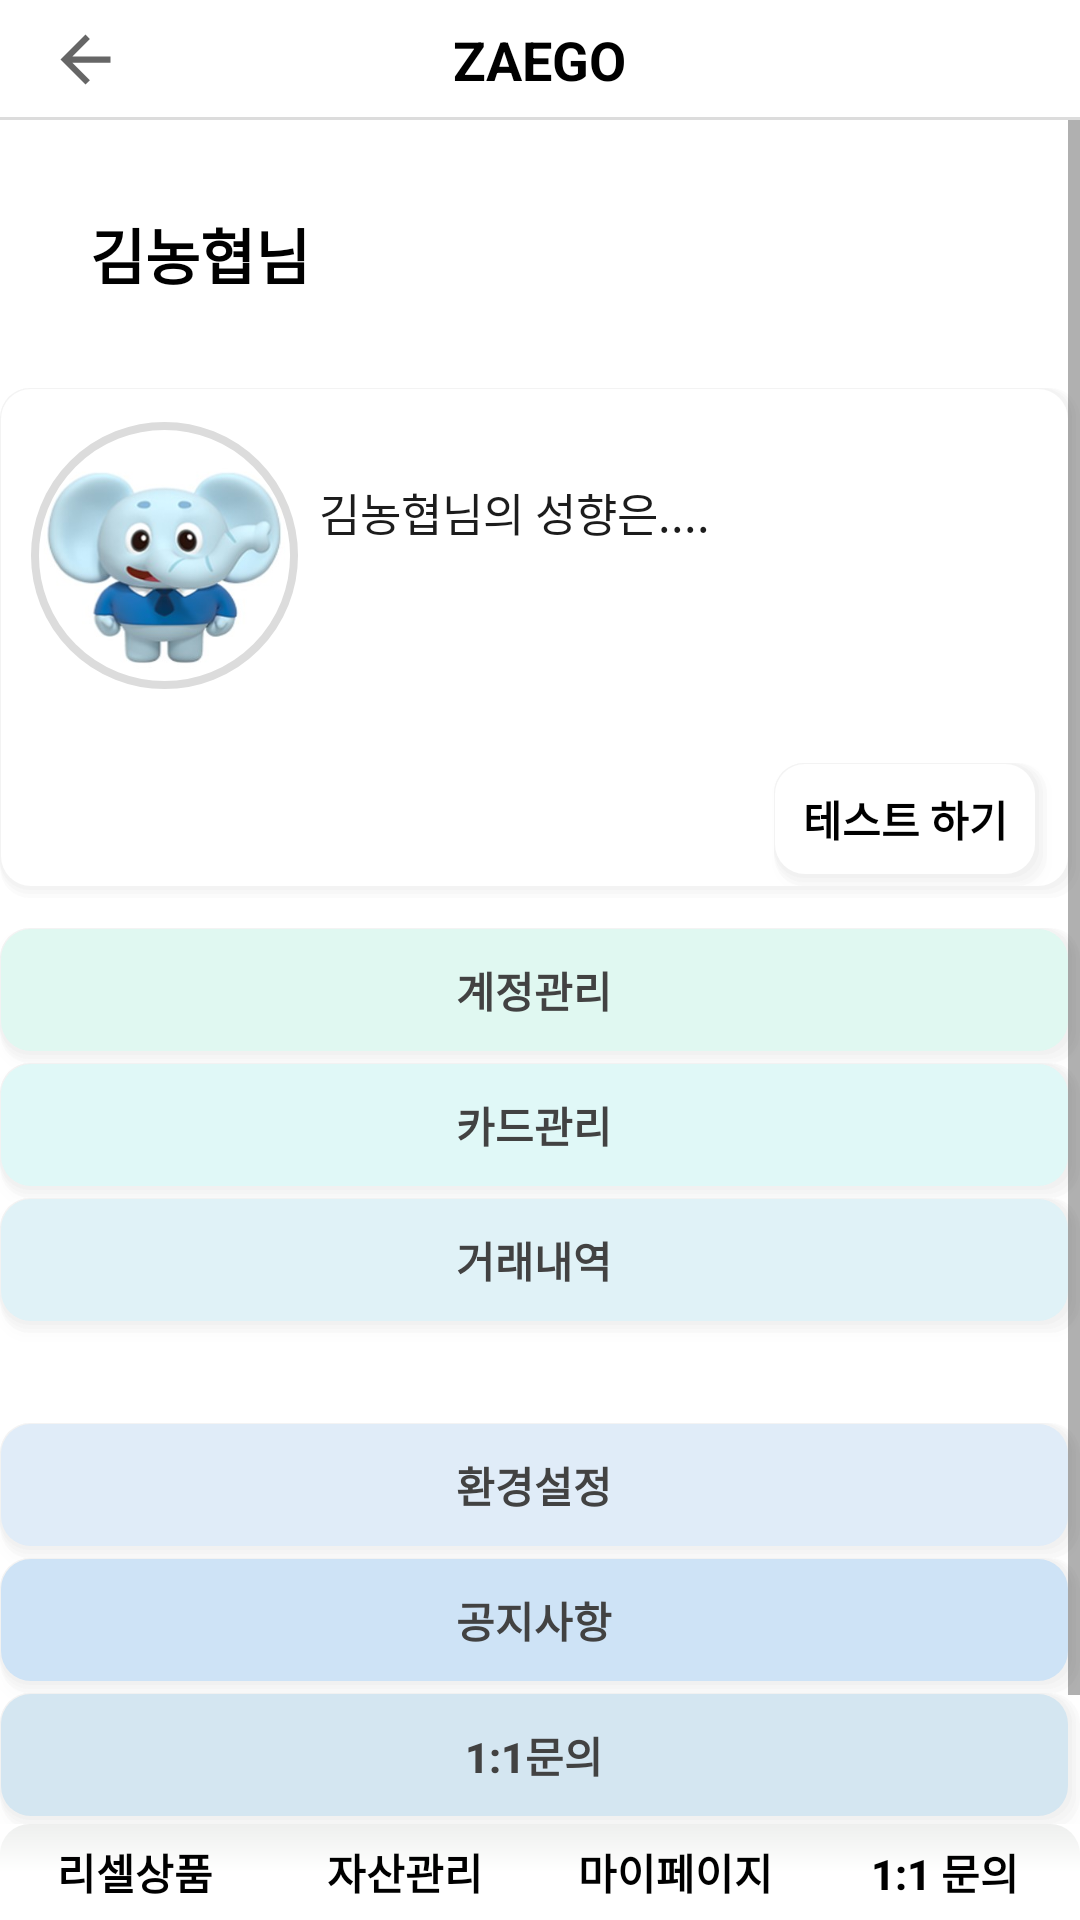

Produce the Android XML layout that renders to this screen, including the resource entries it uses.
<!-- AndroidManifest.xml: application theme AppTheme -->
<!-- res/layout/activity_mypage.xml -->
<?xml version="1.0" encoding="utf-8"?>
<LinearLayout
    xmlns:android="http://schemas.android.com/apk/res/android"
    xmlns:tools="http://schemas.android.com/tools"
    xmlns:app="http://schemas.android.com/apk/res-auto"
    android:layout_width="match_parent"
    android:layout_height="match_parent"
    android:orientation="vertical"
    tools:context=".MypageActivity">

    <androidx.appcompat.widget.Toolbar
        android:id="@+id/toolbar"
        android:layout_width="match_parent"
        android:layout_height="40dp"
        android:background="@drawable/textlines">

        <TextView
            android:id="@+id/toolbar_text"
            android:layout_width="wrap_content"
            android:layout_height="wrap_content"
            android:layout_gravity="center"
            android:text="ZAEGO"
            android:textColor="@color/black"
            android:textSize="18sp"
            android:textStyle="bold"/>

        <ImageButton
            android:id="@+id/back_btn"
            android:layout_width="25dp"
            android:layout_height="25dp"
            android:layout_gravity="left"
            android:background="?attr/actionModeCloseDrawable" />

    </androidx.appcompat.widget.Toolbar>

    <ScrollView
        android:layout_width="match_parent"
        android:layout_height="568dp">

        <LinearLayout
            android:layout_width="match_parent"
            android:layout_height="wrap_content"
            android:orientation="vertical">

            <TextView
                android:id="@+id/user_name"
                android:layout_width="wrap_content"
                android:layout_height="wrap_content"
                android:layout_margin="30dp"
                android:text="김농협님"
                android:textColor="@color/black"
                android:textSize="20sp"
                android:textStyle="bold" />

            <LinearLayout
                android:layout_width="match_parent"
                android:layout_height="170dp"
                android:background="@drawable/shadow"
                android:orientation="horizontal">

                <ImageView
                    android:id="@+id/test_res_img"
                    android:layout_width="89dp"
                    android:layout_height="91dp"
                    android:layout_marginLeft="10dp"
                    android:layout_marginTop="10dp"
                    android:adjustViewBounds="true"
                    android:scaleType="fitCenter"
                    app:srcCompat="@drawable/img" />

                <LinearLayout
                    android:layout_width="match_parent"
                    android:layout_height="match_parent"
                    android:orientation="vertical">

                    <TextView
                        android:layout_width="match_parent"
                        android:layout_height="35dp"
                        android:layout_marginLeft="7dp"
                        android:layout_marginTop="30dp"
                        android:layout_weight="1"
                        android:text="김농협님의 성향은...."
                        android:textColor="#1c1c1c"
                        android:textSize="15sp" />

                    <TextView
                        android:id="@+id/test_res_text"
                        android:layout_width="match_parent"
                        android:layout_height="57dp"
                        android:layout_marginLeft="7dp"
                        android:layout_marginTop="10dp"
                        android:layout_weight="1"
                        android:paddingTop="5dp"
                        android:textColor="#00B140"
                        android:textSize="18sp"
                        android:textStyle="bold"/>

                    <Button
                        android:id="@+id/type_btn"
                        android:layout_width="91dp"
                        android:layout_height="45dp"
                        android:layout_gravity="right"
                        android:layout_marginRight="7dp"
                        android:layout_weight="1"
                        android:background="@drawable/shadow"
                        android:text="테스트 하기"
                        android:textStyle="bold"/>
                </LinearLayout>

            </LinearLayout>

            <Button
                android:layout_width="match_parent"
                android:layout_height="45dp"
                android:layout_marginTop="10dp"
                android:background="@drawable/shadow1"
                android:text="계정관리"
                android:textColor="#424242"
                android:textStyle="bold"/>

            <Button
                android:layout_width="match_parent"
                android:layout_height="45dp"
                android:background="@drawable/shadow2"
                android:text="카드관리"
                android:textColor="#424242"
                android:textStyle="bold"/>

            <Button
                android:layout_width="match_parent"
                android:layout_height="45dp"
                android:background="@drawable/shadow3"
                android:text="거래내역"
                android:textColor="#424242"
                android:textStyle="bold"/>


            <Button
                android:layout_width="match_parent"
                android:layout_height="45dp"
                android:layout_marginTop="30dp"
                android:background="@drawable/shadow4"
                android:text="환경설정"
                android:textColor="#424242"
                android:textStyle="bold"/>

            <Button
                android:layout_width="match_parent"
                android:layout_height="45dp"
                android:background="@drawable/shadow5"
                android:text="공지사항"
                android:textColor="#424242"
                android:textStyle="bold"/>

            <Button
                android:layout_width="match_parent"
                android:layout_height="45dp"
                android:background="@drawable/shadow6"
                android:text="1:1문의"
                android:textColor="#424242"
                android:textStyle="bold"/>

            <Button
                android:layout_width="match_parent"
                android:layout_height="45dp"
                android:background="@drawable/shadow7"
                android:text="탈퇴하기"
                android:textColor="#424242"
                android:textStyle="bold" />

        </LinearLayout>

    </ScrollView>

    <LinearLayout
        android:layout_width="match_parent"
        android:layout_height="wrap_content"
        android:orientation="horizontal"
        >

        <Button
            android:id="@+id/product_btn"
            android:layout_width="wrap_content"
            android:layout_height="wrap_content"
            android:layout_weight="1"
            android:background="@drawable/left_round_square_gradation_btn"
            style="?android:attr/borderlessButtonStyle"
            android:text="리셀상품"
            android:textColor="@color/black"
            android:textStyle="bold"/>

        <Button
            android:id="@+id/asset_btn"
            android:layout_width="wrap_content"
            android:layout_height="wrap_content"
            android:layout_weight="1"
            android:background="@drawable/square_gradation_btn"
            style="?android:attr/borderlessButtonStyle"
            android:text="자산관리"
            android:textColor="@color/black"
            android:textStyle="bold"/>

        <Button
            android:id="@+id/mypage_btn"
            android:layout_width="wrap_content"
            android:layout_height="wrap_content"
            android:layout_weight="1"
            android:background="@drawable/square_gradation_btn"
            style="?android:attr/borderlessButtonStyle"
            android:text="마이페이지"
            android:textColor="@color/black"
            android:textStyle="bold"/>

        <Button
            android:id="@+id/question_btn"
            android:layout_width="wrap_content"
            android:layout_height="wrap_content"
            android:layout_weight="1"
            android:background="@drawable/right_round_square_gradation_btn"
            style="?android:attr/borderlessButtonStyle"
            android:text="1:1 문의"
            android:textColor="@color/black"
            android:textStyle="bold"/>
    </LinearLayout>

</LinearLayout>
<!-- resources referenced by this layout -->
<resources>
  <!-- drawable img (drawable) -->
  <?xml version="1.0" encoding="utf-8"?>
  <layer-list xmlns:android="http://schemas.android.com/apk/res/android" >
  
      <item android:drawable="@drawable/kori"/>
      <item android:drawable="@drawable/round_img"/>
  
  </layer-list>
  <!-- drawable left_round_square_gradation_btn (drawable) -->
  <?xml version="1.0" encoding="utf-8"?>
  <shape xmlns:android="http://schemas.android.com/apk/res/android"
      android:shape="rectangle">
      
      <corners
          android:topLeftRadius="10dp"/>
      
      <gradient
          android:angle="90"
          android:startColor="@color/white"
          android:centerColor="@color/white"
          android:endColor="#EEEFEE"
          android:type="linear"/>
  </shape>
  <!-- drawable right_round_square_gradation_btn (drawable) -->
  <?xml version="1.0" encoding="utf-8"?>
  <shape xmlns:android="http://schemas.android.com/apk/res/android"
      android:shape="rectangle">
      
      <corners
          android:topRightRadius="10dp"/>
      
      <gradient
          android:angle="90"
          android:startColor="@color/white"
          android:centerColor="@color/white"
          android:endColor="#EEEFEE"
          android:type="linear"/>
  </shape>
  <!-- drawable square_gradation_btn (drawable) -->
  <?xml version="1.0" encoding="utf-8"?>
  <shape xmlns:android="http://schemas.android.com/apk/res/android"
      android:shape="rectangle">
  
      
      <gradient
          android:angle="90"
          android:startColor="@color/white"
          android:centerColor="@color/white"
          android:endColor="#EEEFEE"
          android:type="linear"/>
  </shape>
  <!-- drawable textlines (drawable) -->
  <?xml version="1.0" encoding="utf-8"?>
  <layer-list xmlns:android="http://schemas.android.com/apk/res/android">
      <item>
          <shape android:shape="rectangle">
              <stroke android:width="1dp" android:color="#dcdcdc" />
              <solid android:color="@color/white" />
          </shape>
      </item>
  
      <item android:bottom="1dp">
          <shape android:shape="rectangle">
              <stroke android:width="1dp" android:color="@color/white" />
              <solid android:color="#00000000" />
          </shape>
      </item>
  </layer-list>
  <style name="AppTheme" parent="Theme.AppCompat.Light.NoActionBar">
          
          <item name="colorPrimary">@android:color/black</item>
          <item name="colorPrimaryDark">@android:color/white</item>
          <item name="android:windowBackground">@android:color/white</item>
          <item name="android:textColor">@android:color/black</item>
          
          <item name="android:statusBarColor">@android:color/white</item>
          
          <item name="android:windowLightStatusBar">true</item>
  
          <item name="windowActionBar">false</item>
          <item name="windowNoTitle">true</item>
      </style>
  <!-- drawable round_img (drawable) -->
  <?xml version="1.0" encoding="utf-8"?>
  <shape xmlns:android="http://schemas.android.com/apk/res/android"
  android:innerRadius="0dp"
  android:shape="ring"
  android:thicknessRatio="2"
  android:useLevel="false" >
  <solid android:color="@android:color/transparent" />
  
  <stroke
      android:width="10dp"
      android:color="#dcdcdc" />
  
  </shape>
  <!-- not gathered from this repository: default colours our renderer supplied (Android Studio template values) -->
  <color name="black">#FF000000</color>
  <color name="white">#FFFFFFFF</color>
</resources>
